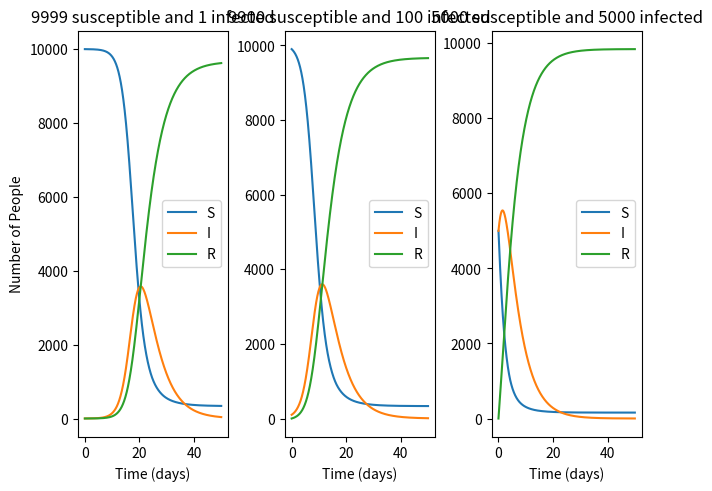

Write the Python code that produced this figure.
import numpy as np
import matplotlib.pyplot as plt
from scipy.integrate import solve_ivp


def SIR(t, z, coefs=(0.7, 0.2)):

    population = 10000
    β, γ = coefs
    S, I, R = z
    u = -1 * β * S * I / population
    v = β * S * I / population - γ * I
    w = γ * I

    return [u, v, w]


t_span = [0, 50]
t = np.linspace(t_span[0], t_span[1], 5000)

_, axes = plt.subplots(1, 3, constrained_layout=True)

sir_inits = [[9999, 1, 0], [9900, 100, 0], [5000, 5000, 0]]

for i, sir_init in enumerate(sir_inits):

    sol = solve_ivp(SIR, t_span, sir_init, dense_output=True)
    X = sol.sol(t).T
    S, I, R = X[:, 0], X[:, 1], X[:, 2]
    axes[i].plot(t, S, label='S')
    axes[i].plot(t, I, label='I')
    axes[i].plot(t, R, label='R')
    axes[i].set(xlabel='Time (days)',
                title=f'{sir_init[0]} susceptible and {sir_init[1]} infected')
    axes[i].legend(loc='right')

axes[0].set(ylabel='Number of People')
plt.show()
